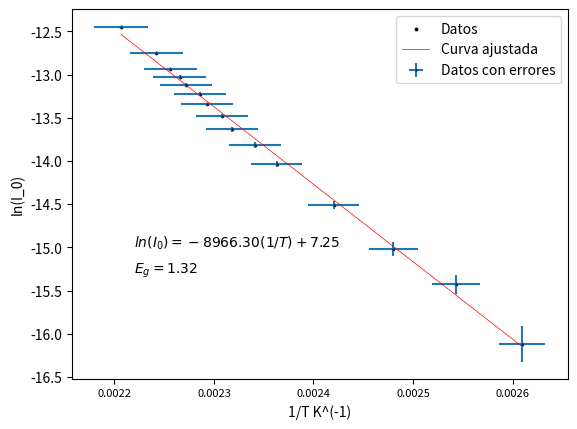

Generate this figure with matplotlib:
import numpy as np
import matplotlib.pyplot as plt
from scipy.optimize import curve_fit


x_data_0 =np.array([110.0, 120.0, 130.0, 140.0, 150.0, 153.9, 158.2, 160.0, 162.9, 164.3, 167.0, 168.2, 170.0, 172.8, 180])
y_data_0 =np.array([0.1, 0.2, 0.3, 0.5, 0.8, 1.0, 1.2, 1.4, 1.6, 1.8, 2.0, 2.2, 2.4, 2.9, 3.9])/1000000

x_data = 1/(x_data_0+273.2)
y_data = np.log(y_data_0)

x_error_0 = (x_data_0)*0.03+0.1

x_error = (1/(x_data_0+273.2)**2)*(x_error_0)

y_error_0 = y_data_0*0.01+0.02/1000000

y_error = (1/y_data_0)*(y_error_0)

def f(x, a, b):
    return a*x+b


params, params_covariance = curve_fit(f, x_data, y_data)



plt.errorbar(x_data, y_data,xerr=x_error, yerr=y_error, fmt='o', markeredgecolor='black', label='Datos con errores', markersize = 0.5)
plt.scatter(x_data, y_data, s = 3, label='Datos', c = "black")
plt.plot(x_data, f(x_data, params[0], params[1]), label='Curva ajustada', color='red', lw = 0.5)
plt.legend(loc='best')

gap =  -params[0]*1.71*1.38*6.24*10**(-5)

gap_text = r'$E_g= {:.2f}$'.format(gap)
plt.text(0.00222 ,-15.3, gap_text, fontsize=10)
equation_text = r'$ln(I_0) = {:.2f}(1/T) + {:.2f}$'.format(params[0], params[1])
plt.text(0.00222 , -15, equation_text, fontsize=10)

plt.xticks(fontsize=8)
plt.xlabel('1/T K^(-1)')
plt.ylabel('ln(I_0)')
plt.show()
